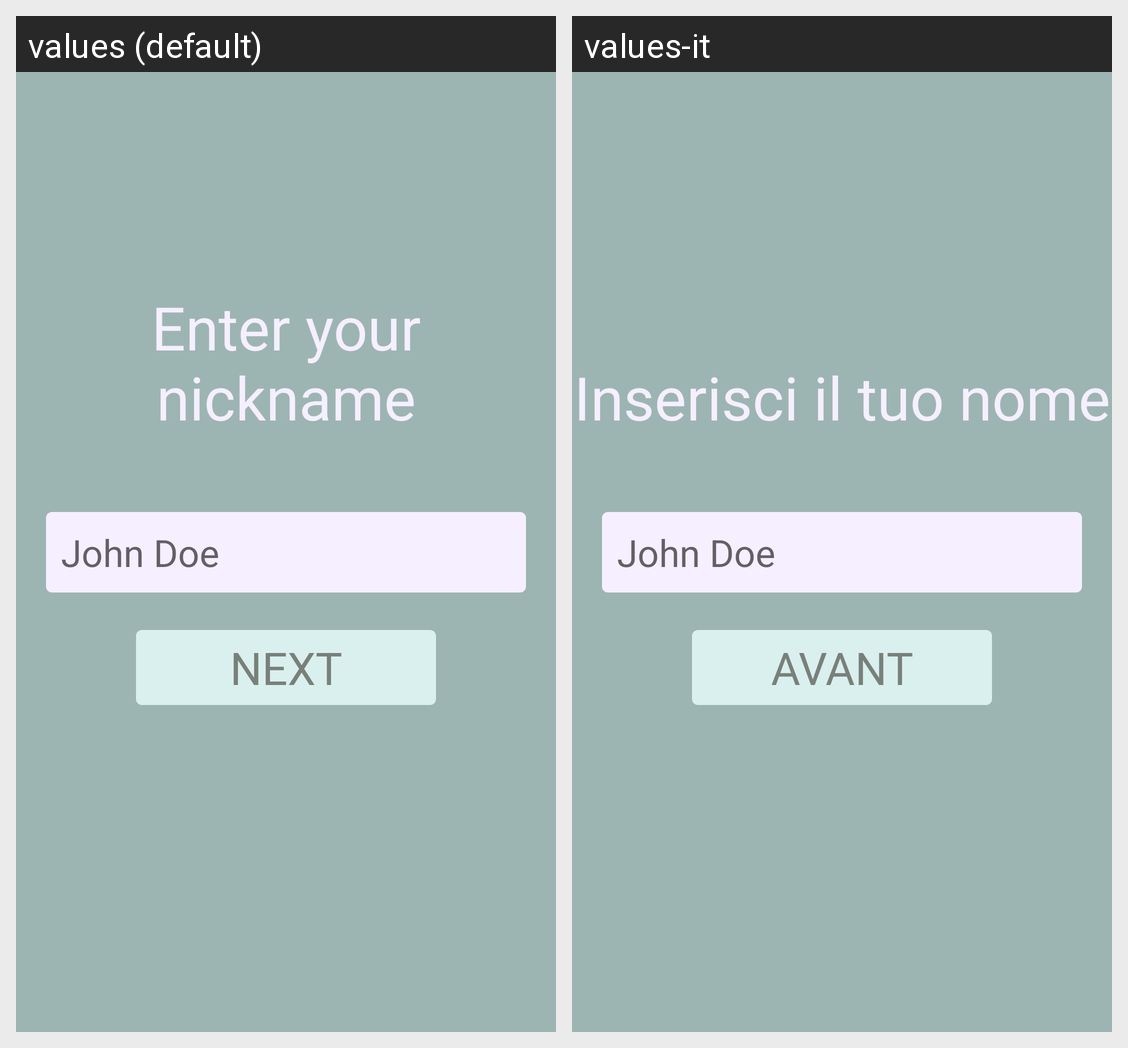

The same Android screen rendered under two of its app's locales, left to right. List the strings drawn on it with the default value and each locale's translation.
Android screen res/layout/activity_registration.xml rendered under 2 locales, left to right: values (default), values-it. Device: Nexus 5 (rendered at 1080×1920; each locale shown at half size, 540×960, under a caption strip naming it); theme LightTheme.
Strings drawn on this screen, with the default value and each locale's value (text and hints the layout hard-codes, and strings that could not be matched under every locale, appear in the picture but are not listed):

reg_header
  values: Enter your nickname
  values-it: Inserisci il tuo nome

reg_field_placeholder
  values: John Doe
  values-it: John Doe

reg_submit_button
  values: Next
  values-it: Avant
